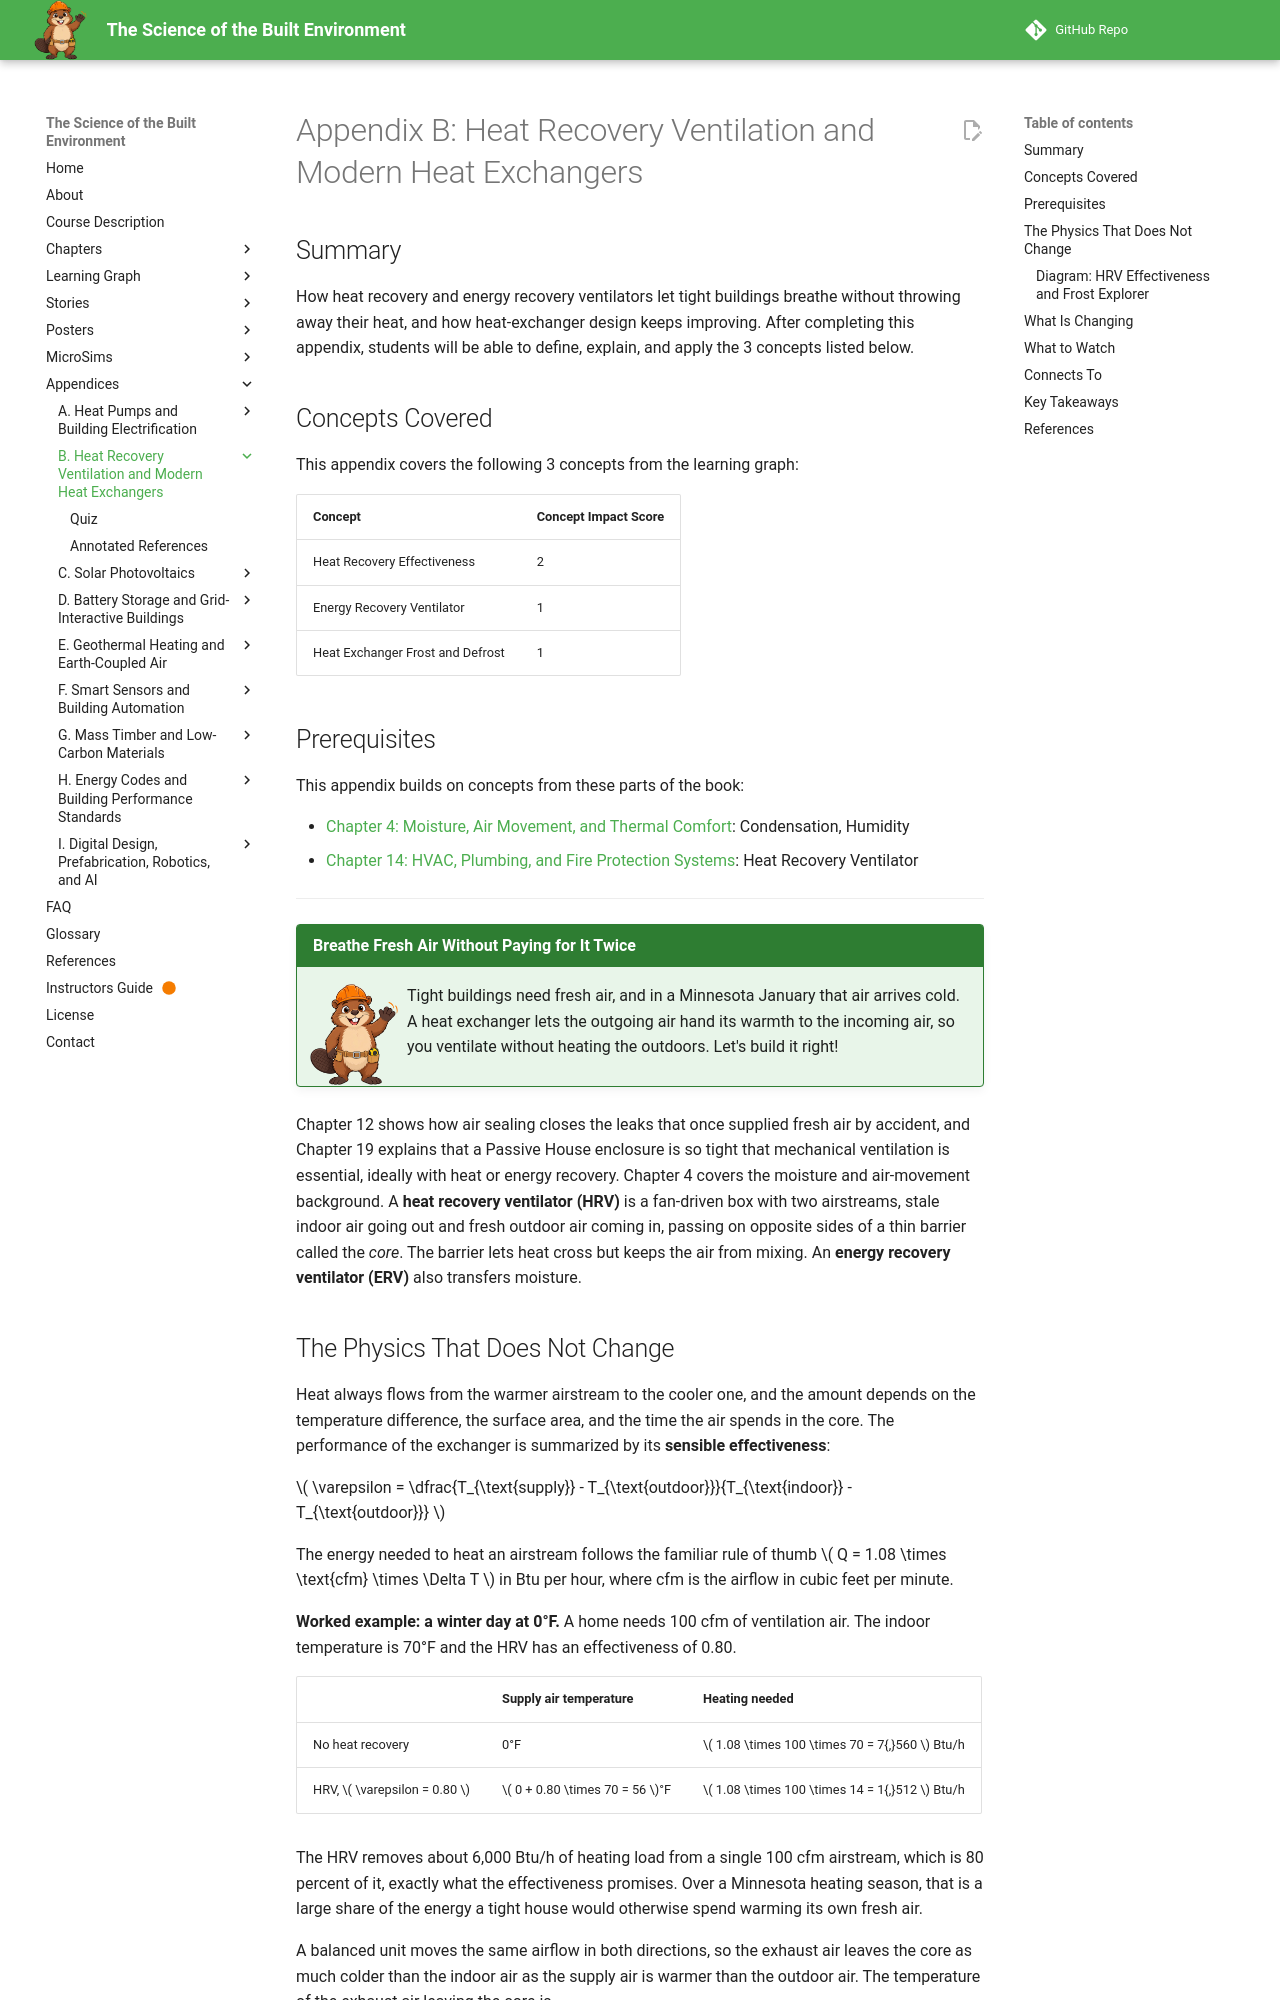

repository: dmccreary/science-of-the-built-envrionment · page: appendices/heat-recovery-ventilation/index.html · generator: mkdocs

---
title: "Appendix B: Heat Recovery Ventilation and Modern Heat Exchangers"
description: "How heat recovery and energy recovery ventilators let tight buildings breathe without throwing away their heat, and how heat-exchanger design keeps improving."
last_reviewed: 2026-10-05
rate_of_change: high
---

# Appendix B: Heat Recovery Ventilation and Modern Heat Exchangers

!!! mascot-welcome "Breathe Fresh Air Without Paying for It Twice"
    ![Beau waving welcome](../img/mascot/welcome.png){ class="mascot-admonition-img" }
    Tight buildings need fresh air, and in a Minnesota January that air arrives cold. A heat exchanger lets the outgoing air hand its warmth to the incoming air, so you ventilate without heating the outdoors. Let's build it right!

Chapter 12 shows how air sealing closes the leaks that once supplied fresh air by accident, and Chapter 19 explains that a Passive House enclosure is so tight that mechanical ventilation is essential, ideally with heat or energy recovery. Chapter 4 covers the moisture and air-movement background. A **heat recovery ventilator (HRV)** is a fan-driven box with two airstreams, stale indoor air going out and fresh outdoor air coming in, passing on opposite sides of a thin barrier called the *core*. The barrier lets heat cross but keeps the air from mixing. An **energy recovery ventilator (ERV)** also transfers moisture.

## The Physics That Does Not Change

Heat always flows from the warmer airstream to the cooler one, and the amount depends on the temperature difference, the surface area, and the time the air spends in the core. The performance of the exchanger is summarized by its **sensible effectiveness**:

\( \varepsilon = \dfrac{T_{\text{supply}} - T_{\text{outdoor}}}{T_{\text{indoor}} - T_{\text{outdoor}}} \)

The energy needed to heat an airstream follows the familiar rule of thumb \( Q = 1.08 \times \text{cfm} \times \Delta T \) in Btu per hour, where cfm is the airflow in cubic feet per minute.

**Worked example: a winter day at 0°F.** A home needs 100 cfm of ventilation air. The indoor temperature is 70°F and the HRV has an effectiveness of 0.80.

| | Supply air temperature | Heating needed |
|---|---|---|
| No heat recovery | 0°F | \( 1.08 \times 100 \times 70 = 7{,}560 \) Btu/h |
| HRV, \( \varepsilon = 0.80 \) | \( 0 + 0.80 \times 70 = 56 \)°F | \( 1.08 \times 100 \times 14 = 1{,}512 \) Btu/h |

The HRV removes about 6,000 Btu/h of heating load from a single 100 cfm airstream, which is 80 percent of it, exactly what the effectiveness promises. Over a Minnesota heating season, that is a large share of the energy a tight house would otherwise spend warming its own fresh air.

A balanced unit moves the same airflow in both directions, so the exhaust air leaves the core as much colder than the indoor air as the supply air is warmer than the outdoor air. The temperature of the exhaust air leaving the core is

\( T_{\text{exhaust out}} = T_{\text{indoor}} - \varepsilon \,(T_{\text{indoor}} - T_{\text{outdoor}}) \)

At 0°F outdoors and \( \varepsilon = 0.80 \) this is \( 70 - 0.80 \times 70 = 14 \)°F. Exhaust air carries moisture from cooking, bathing, and breathing, and when it is cooled below 32°F inside the core that moisture can freeze. This is **frost** in the core, and it is why units in cold climates need a defrost strategy.

The next MicroSim has you calculate the supply temperature and the load removed for two cases, and then lets you find where frost begins.
